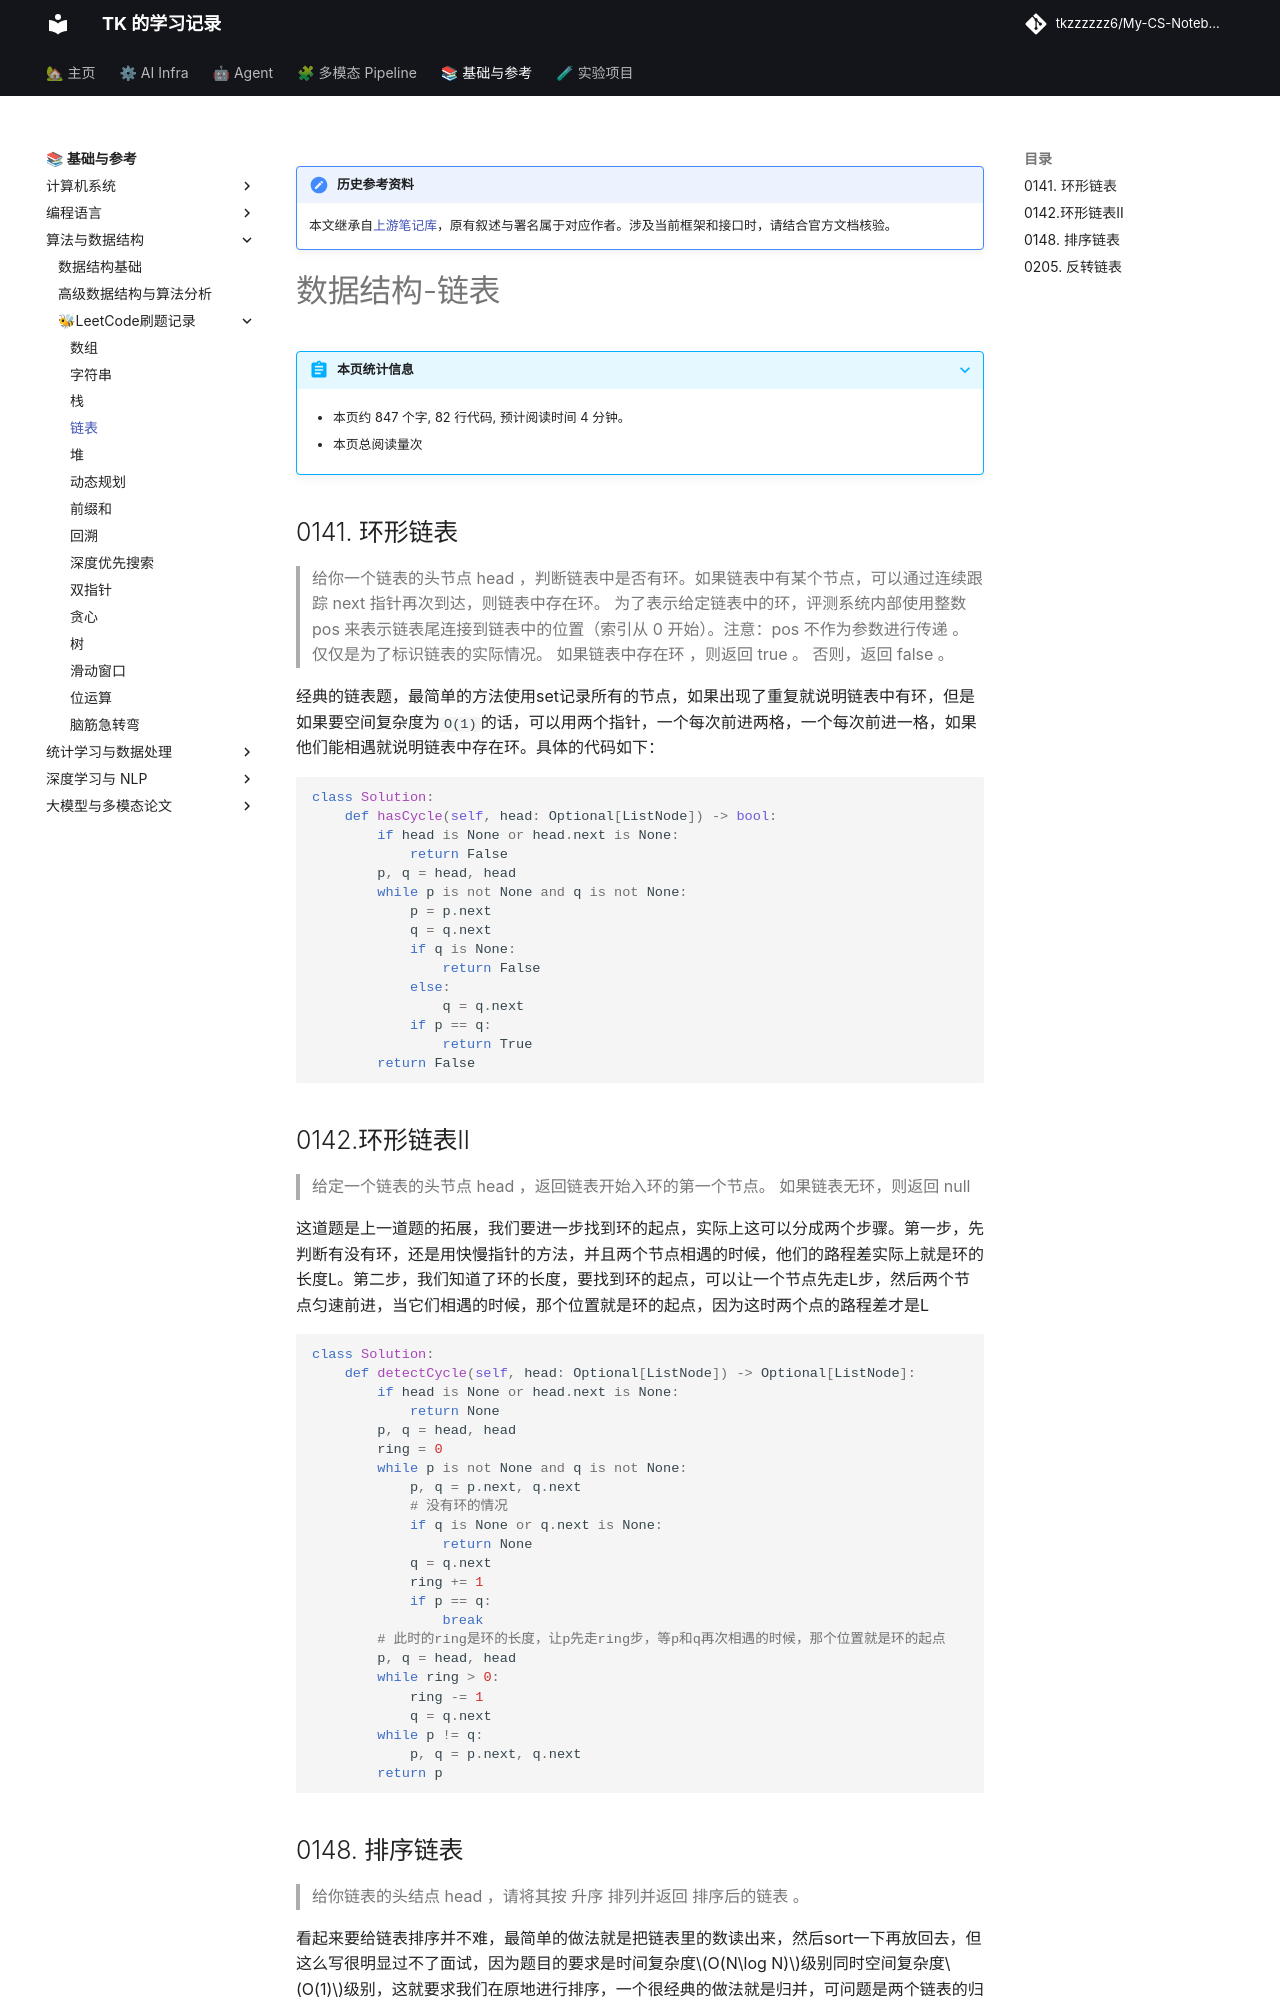

repository: tkzzzzzz6/My-CS-Notebook · page: Leetcode/Linklist/index.html · generator: mkdocs

!!! note "历史参考资料"
    本文继承自[上游笔记库](https://github.com/zwygit2025/My-CS-Notebook/blob/a94d023/docs/Leetcode/Linklist.md)，原有叙述与署名属于对应作者。涉及当前框架和接口时，请结合官方文档核验。

# 数据结构-链表

## 0141. 环形链表
> 给你一个链表的头节点 head ，判断链表中是否有环。如果链表中有某个节点，可以通过连续跟踪 next 指针再次到达，则链表中存在环。 为了表示给定链表中的环，评测系统内部使用整数 pos 来表示链表尾连接到链表中的位置（索引从 0 开始）。注意：pos 不作为参数进行传递 。仅仅是为了标识链表的实际情况。
> 如果链表中存在环 ，则返回 true 。 否则，返回 false 。

经典的链表题，最简单的方法使用set记录所有的节点，如果出现了重复就说明链表中有环，但是如果要空间复杂度为`O(1)`的话，可以用两个指针，一个每次前进两格，一个每次前进一格，如果他们能相遇就说明链表中存在环。具体的代码如下：

```python
class Solution:
    def hasCycle(self, head: Optional[ListNode]) -> bool:
        if head is None or head.next is None:
            return False
        p, q = head, head
        while p is not None and q is not None:
            p = p.next
            q = q.next
            if q is None:
                return False
            else:
                q = q.next
            if p == q:
                return True
        return False
```


## 0142.环形链表II
> 给定一个链表的头节点  head ，返回链表开始入环的第一个节点。 如果链表无环，则返回 null

这道题是上一道题的拓展，我们要进一步找到环的起点，实际上这可以分成两个步骤。第一步，先判断有没有环，还是用快慢指针的方法，并且两个节点相遇的时候，他们的路程差实际上就是环的长度L。第二步，我们知道了环的长度，要找到环的起点，可以让一个节点先走L步，然后两个节点匀速前进，当它们相遇的时候，那个位置就是环的起点，因为这时两个点的路程差才是L

```python
class Solution:
    def detectCycle(self, head: Optional[ListNode]) -> Optional[ListNode]:
        if head is None or head.next is None:
            return None
        p, q = head, head
        ring = 0
        while p is not None and q is not None:
            p, q = p.next, q.next
            # 没有环的情况
            if q is None or q.next is None:
                return None
            q = q.next
            ring += 1
            if p == q:
                break
        # 此时的ring是环的长度，让p先走ring步，等p和q再次相遇的时候，那个位置就是环的起点
        p, q = head, head
        while ring > 0:
            ring -= 1
            q = q.next
        while p != q:
            p, q = p.next, q.next
        return p
```
